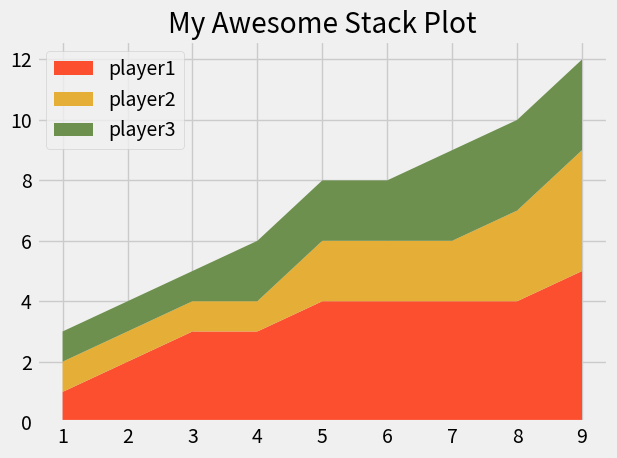

This chart was generated by the following Python code:
from matplotlib import pyplot as plt

plt.style.use("fivethirtyeight")

minutes = [1, 2, 3, 4, 5, 6, 7, 8, 9]

player1 = [1, 2, 3, 3, 4, 4, 4, 4, 5]
player2 = [1, 1, 1, 1, 2, 2, 2, 3, 4]
player3 = [1, 1, 1, 2, 2, 2, 3, 3, 3]

labels = ['player1','player2','player3']
colors = ['#fc4f30','#e5ae37','#6d904f']

plt.stackplot(minutes, player1, player2, player3, labels=labels, colors=colors)
plt.legend(loc='upper left')
plt.title("My Awesome Stack Plot")
plt.tight_layout()
plt.show()

# Colors:
# Blue = #008fd5
# Red = #fc4f30
# Yellow = #e5ae37
# Green = #6d904f